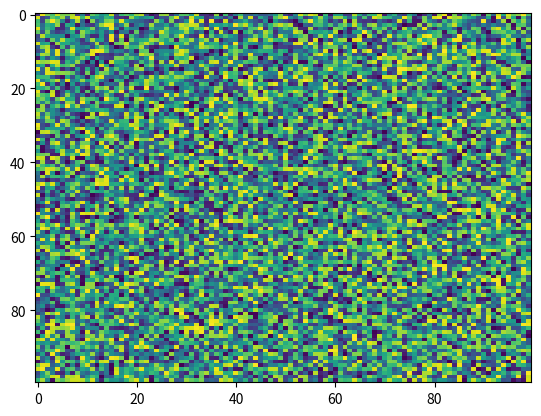

Source code (Python):
import matplotlib.pyplot as plt
import numpy as np
X = np.random.rand(100, 100)
plt.imshow(X, 'viridis', None, interpolation='nearest', alpha=None, vmin=None, aspect='auto', interpolation_stage=None)
